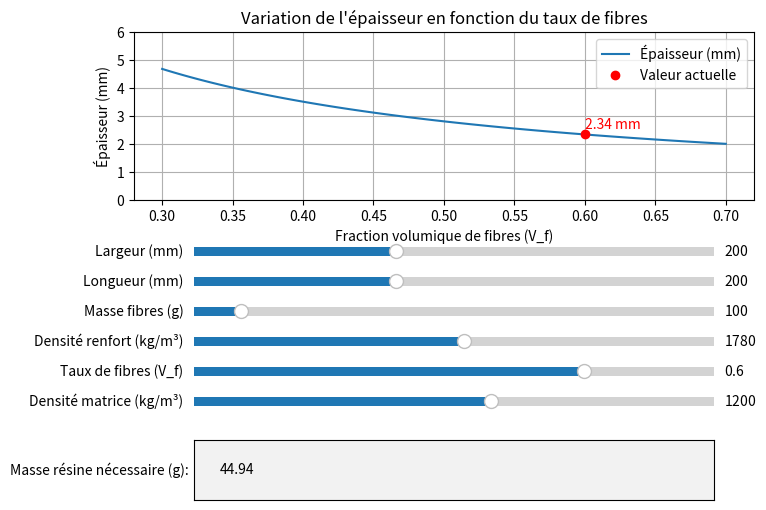

Here is the Python script that generated this plot:
import matplotlib.pyplot as plt
from matplotlib.widgets import Slider, TextBox
import numpy as np

# Fonction pour calculer l'épaisseur
def calcul_epaisseur(m_f, A, V_f, rho_f):
    V_fibres = m_f / rho_f  # volume des fibres en m³
    V_total = V_fibres / V_f  # volume total en m³
    e = V_total / A  # épaisseur en m
    e_mm = e * 1000  # conversion en mm
    return e_mm

# Fonction pour calculer la quantité de résine nécessaire
def calcul_resine(m_f, V_f, rho_f, rho_m):
    V_fibres = m_f / rho_f  # volume des fibres en m³
    V_total = V_fibres / V_f  # volume total en m³
    V_resine = V_total * (1 - V_f)  # volume de résine en m³
    m_resine = V_resine * rho_m  # masse de résine en kg
    return m_resine * 1000  # conversion en g

# Configuration initiale
largeur_initial = 200  # en mm
longueur_initial = 200  # en mm
m_f_initial = 100  # Masse des fibres initiale en g
V_f_initial = 0.6  # Taux volumique de fibres initial
rho_f_initial = 1780  # Densité des fibres initiale en kg/m³
rho_m_initial = 1200  # Densité de la résine initiale en kg/m³

# Données pour le tracé
V_f_values = np.linspace(0.3, 0.7, 100)

# Création du graphique principal
fig, ax = plt.subplots(figsize=(8, 6))
plt.subplots_adjust(bottom=0.6)

A_initial = (largeur_initial * longueur_initial) / 1e6  # Surface en m²
e_values = [calcul_epaisseur(m_f_initial / 1000, A_initial, V_f, rho_f_initial) for V_f in V_f_values]
l, = plt.plot(V_f_values, e_values, label="Épaisseur (mm)")
point, = plt.plot(V_f_initial, calcul_epaisseur(m_f_initial / 1000, A_initial, V_f_initial, rho_f_initial), 'ro', label="Valeur actuelle")
text = ax.text(V_f_initial, calcul_epaisseur(m_f_initial / 1000, A_initial, V_f_initial, rho_f_initial) + 0.2, 
               f"{calcul_epaisseur(m_f_initial / 1000, A_initial, V_f_initial, rho_f_initial):.2f} mm", color="red", fontsize=10)
plt.xlabel("Fraction volumique de fibres (V_f)")
plt.ylabel("Épaisseur (mm)")
plt.title("Variation de l'épaisseur en fonction du taux de fibres")
plt.ylim(0, 6)
plt.legend()
plt.grid(True)

# Curseurs
ax_largeur = plt.axes([0.2, 0.5, 0.65, 0.03], facecolor="lightgray")
slider_largeur = Slider(ax_largeur, "Largeur (mm)", 10, 500, valinit=largeur_initial)

ax_longueur = plt.axes([0.2, 0.45, 0.65, 0.03], facecolor="lightgray")
slider_longueur = Slider(ax_longueur, "Longueur (mm)", 10, 500, valinit=longueur_initial)

ax_m_f = plt.axes([0.2, 0.4, 0.65, 0.03], facecolor="lightgray")
slider_m_f = Slider(ax_m_f, "Masse fibres (g)", 10, 1000, valinit=m_f_initial)

ax_rho_f = plt.axes([0.2, 0.35, 0.65, 0.03], facecolor="lightgray")
slider_rho_f = Slider(ax_rho_f, "Densité renfort (kg/m³)", 1000, 2500, valinit=rho_f_initial)

ax_vf = plt.axes([0.2, 0.3, 0.65, 0.03], facecolor="lightgray")
slider_vf = Slider(ax_vf, "Taux de fibres (V_f)", 0.3, 0.7, valinit=V_f_initial, valstep=0.01)

# Curseur pour la densité de la matrice
ax_rho_m = plt.axes([0.2, 0.25, 0.65, 0.03], facecolor="lightgray")
slider_rho_m = Slider(ax_rho_m, "Densité matrice (kg/m³)", 800, 1500, valinit=rho_m_initial, valstep=1)

# Zone pour afficher la masse de résine nécessaire
ax_resine = plt.axes([0.2, 0.1, 0.65, 0.1], facecolor="white")
text_resine = TextBox(ax_resine, "Masse résine nécessaire (g):", initial=f"{calcul_resine(m_f_initial / 1000, V_f_initial, rho_f_initial, rho_m_initial):.2f}")

# Fonction de mise à jour
def update(val):
    largeur = slider_largeur.val
    longueur = slider_longueur.val
    m_f = slider_m_f.val
    V_f = slider_vf.val
    rho_f = slider_rho_f.val
    rho_m = slider_rho_m.val
    A = (largeur * longueur) / 1e6  # Surface en m²

    # Recalculer les valeurs d'épaisseur
    e_values = [calcul_epaisseur(m_f / 1000, A, vf, rho_f) for vf in V_f_values]
    l.set_ydata(e_values)

    # Mettre à jour le point rouge et le texte en fonction du curseur V_f
    e_current = calcul_epaisseur(m_f / 1000, A, V_f, rho_f)
    point.set_data([V_f], [e_current])
    text.set_position((V_f, e_current + 0.2))
    text.set_text(f"{e_current:.2f} mm")

    # Mettre à jour la masse de résine nécessaire
    m_resine = calcul_resine(m_f / 1000, V_f, rho_f, rho_m)
    text_resine.set_val(f"{m_resine:.2f}")

    fig.canvas.draw_idle()

# Liaison des curseurs à la fonction
slider_largeur.on_changed(update)
slider_longueur.on_changed(update)
slider_m_f.on_changed(update)
slider_rho_f.on_changed(update)
slider_vf.on_changed(update)
slider_rho_m.on_changed(update)

plt.show()

